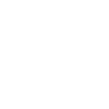
t = 0.00 s
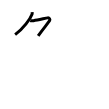
t = 2.00 s
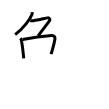
t = 4.00 s
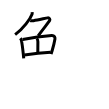
t = 6.00 s
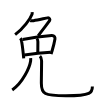
t = 8.00 s
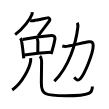
t = 10.00 s

The animated SVG that drew these frames (rendered in a browser with its animation timeline set to each time). Animation: 10 SMIL elements (animate=10); one cycle of 10.00 s.

<svg width="109px" height="109px" viewBox="0 0 px 109px" xmlns="http://www.w3.org/2000/svg" xmlns:xlink="http://www.w3.org/1999/xlink" xml:space="preserve" version="1.1"  baseProfile="full">
<path d="M32.13,12.15c0.04,0.5,0.17,1.32-0.09,2.01c-1.91,5.09-8.41,14.09-16.91,20.51" style="fill:none;stroke:black;stroke-width:3;opacity:0">
  <animate attributeType="CSS" attributeName="opacity" from="0" to="1" begin="0s" dur="1s" repeatCount="Indefinite" fill="freeze" />
</path>
<path d="M30.25,20.52c1.12,0.48,2.12,0.31,3.27,0.13c4.78-0.74,12.56-2.58,14.14-2.77c1.77-0.21,2.69,1.77,1.95,2.81c-3.11,4.41-6.51,8.14-11.43,15.2" style="fill:none;stroke:black;stroke-width:3;opacity:0">
  <animate attributeType="CSS" attributeName="opacity" from="0" to="1" begin="1s" dur="1s" repeatCount="Indefinite" fill="freeze" />
</path>
<path d="M20.37,38.22c0.71,0.87,1.11,1.86,1.2,2.98c0.73,3.46,1.23,8.04,1.76,13.27c0.13,1.28,0.26,2.61,0.4,3.96" style="fill:none;stroke:black;stroke-width:3;opacity:0">
  <animate attributeType="CSS" attributeName="opacity" from="0" to="1" begin="2s" dur="1s" repeatCount="Indefinite" fill="freeze" />
</path>
<path d="M22.68,39.46c8.09-1.82,24.84-3.85,29.05-4.07c2.77-0.14,3.44,2.26,3.22,3.58c-0.7,4.25-1.57,7.44-2.77,11.5c-0.34,1.15-0.7,2.36-1.1,3.7" style="fill:none;stroke:black;stroke-width:3;opacity:0">
  <animate attributeType="CSS" attributeName="opacity" from="0" to="1" begin="3s" dur="1s" repeatCount="Indefinite" fill="freeze" />
</path>
<path d="M36.75,38.56c0.79,0.79,1.14,1.93,1.14,3.09c0,1.16-0.08,9.25-0.08,11.11" style="fill:none;stroke:black;stroke-width:3;opacity:0">
  <animate attributeType="CSS" attributeName="opacity" from="0" to="1" begin="4s" dur="1s" repeatCount="Indefinite" fill="freeze" />
</path>
<path d="M24.38,55.04c3.27-0.46,22.66-2.52,26.26-2.75" style="fill:none;stroke:black;stroke-width:3;opacity:0">
  <animate attributeType="CSS" attributeName="opacity" from="0" to="1" begin="5s" dur="1s" repeatCount="Indefinite" fill="freeze" />
</path>
<path d="M30.68,58.17c0.04,0.77,0.09,1.99-0.09,3.1C29.51,67.81,22.75,82.75,12.25,90" style="fill:none;stroke:black;stroke-width:3;opacity:0">
  <animate attributeType="CSS" attributeName="opacity" from="0" to="1" begin="6s" dur="1s" repeatCount="Indefinite" fill="freeze" />
</path>
<path d="M39.91,56.12c0.92,0.92,1.68,2.75,1.68,4.54c0,8.4-0.24,16.83-0.24,22.54c0,10.8,2.77,12.58,24.54,12.58c25.61,0,26.5-3.28,26.5-9.36" style="fill:none;stroke:black;stroke-width:3;opacity:0">
  <animate attributeType="CSS" attributeName="opacity" from="0" to="1" begin="7s" dur="1s" repeatCount="Indefinite" fill="freeze" />
</path>
<path d="M62.3,45.98c2.32,0.65,4.04,0.46,5.7,0.15c6.41-1.19,16.11-3.58,20.75-4.34c3.27-0.54,4.42,0.55,4.44,3.76c0.05,7.95-8.84,28.87-12.67,32.88c-3,3.14-3.59,1.4-6.4-1.05" style="fill:none;stroke:black;stroke-width:3;opacity:0">
  <animate attributeType="CSS" attributeName="opacity" from="0" to="1" begin="8s" dur="1s" repeatCount="Indefinite" fill="freeze" />
</path>
<path d="M77.26,22.75c0.74,1.38,0.78,2.97,0.52,5c-1.9,15.4-8.49,38.66-23.43,53.45" style="fill:none;stroke:black;stroke-width:3;opacity:0">
  <animate attributeType="CSS" attributeName="opacity" from="0" to="1" begin="9s" dur="1s" repeatCount="Indefinite" fill="freeze" />
</path>
</svg>
